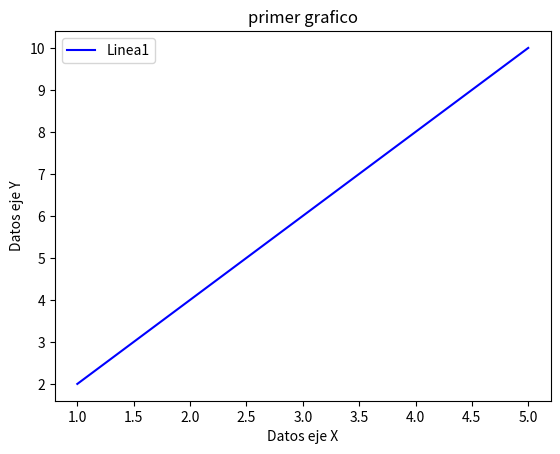

Recreate this plot in Python.
import matplotlib
import matplotlib.pyplot as plt

x = [1,2,3,4,5]
y = [2,4,6,8,10]

plt.plot(x,y,label="Linea1", color="blue")

#agregar_parametros

plt.title("primer grafico")
plt.xlabel("Datos eje X")
plt.ylabel("Datos eje Y")
plt.legend()
plt.show()

